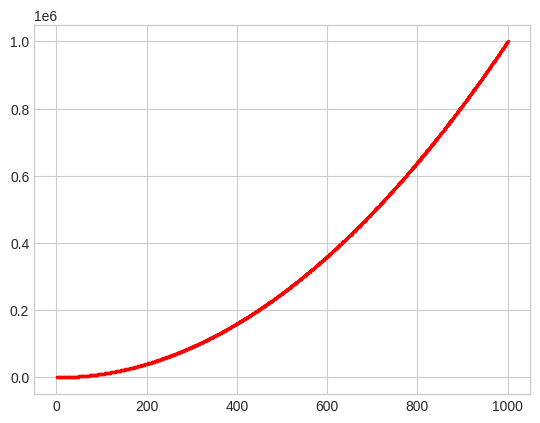

This figure's Python source:
import matplotlib.pyplot as plt
plt.rcParams['font.sans-serif'] = ['SimHei']


"""
x_values=[1,2,3,4,5]
y_values=[1,4,9,16,25]


plt.style.use('seaborn-v0_8-whitegrid')
fig ,ax=plt.subplots()

ax.scatter(x_values,y_values,s=100)

ax.set_xlabel("值",fontsize=14)
ax.set_ylabel("值的平方",fontsize=14)
ax.set_title("平方数",fontsize=14)
ax.tick_params(axis='both',which='major',labelsize=14)
plt.show()

"""
x_values=range(1,1001)
y_values=[x**2 for x in x_values]
plt.style.use('seaborn-v0_8-whitegrid')
fig,ax=plt.subplots()

ax.scatter(x_values,y_values,s=2,c='red')
plt.savefig('squares_plot1.png')
